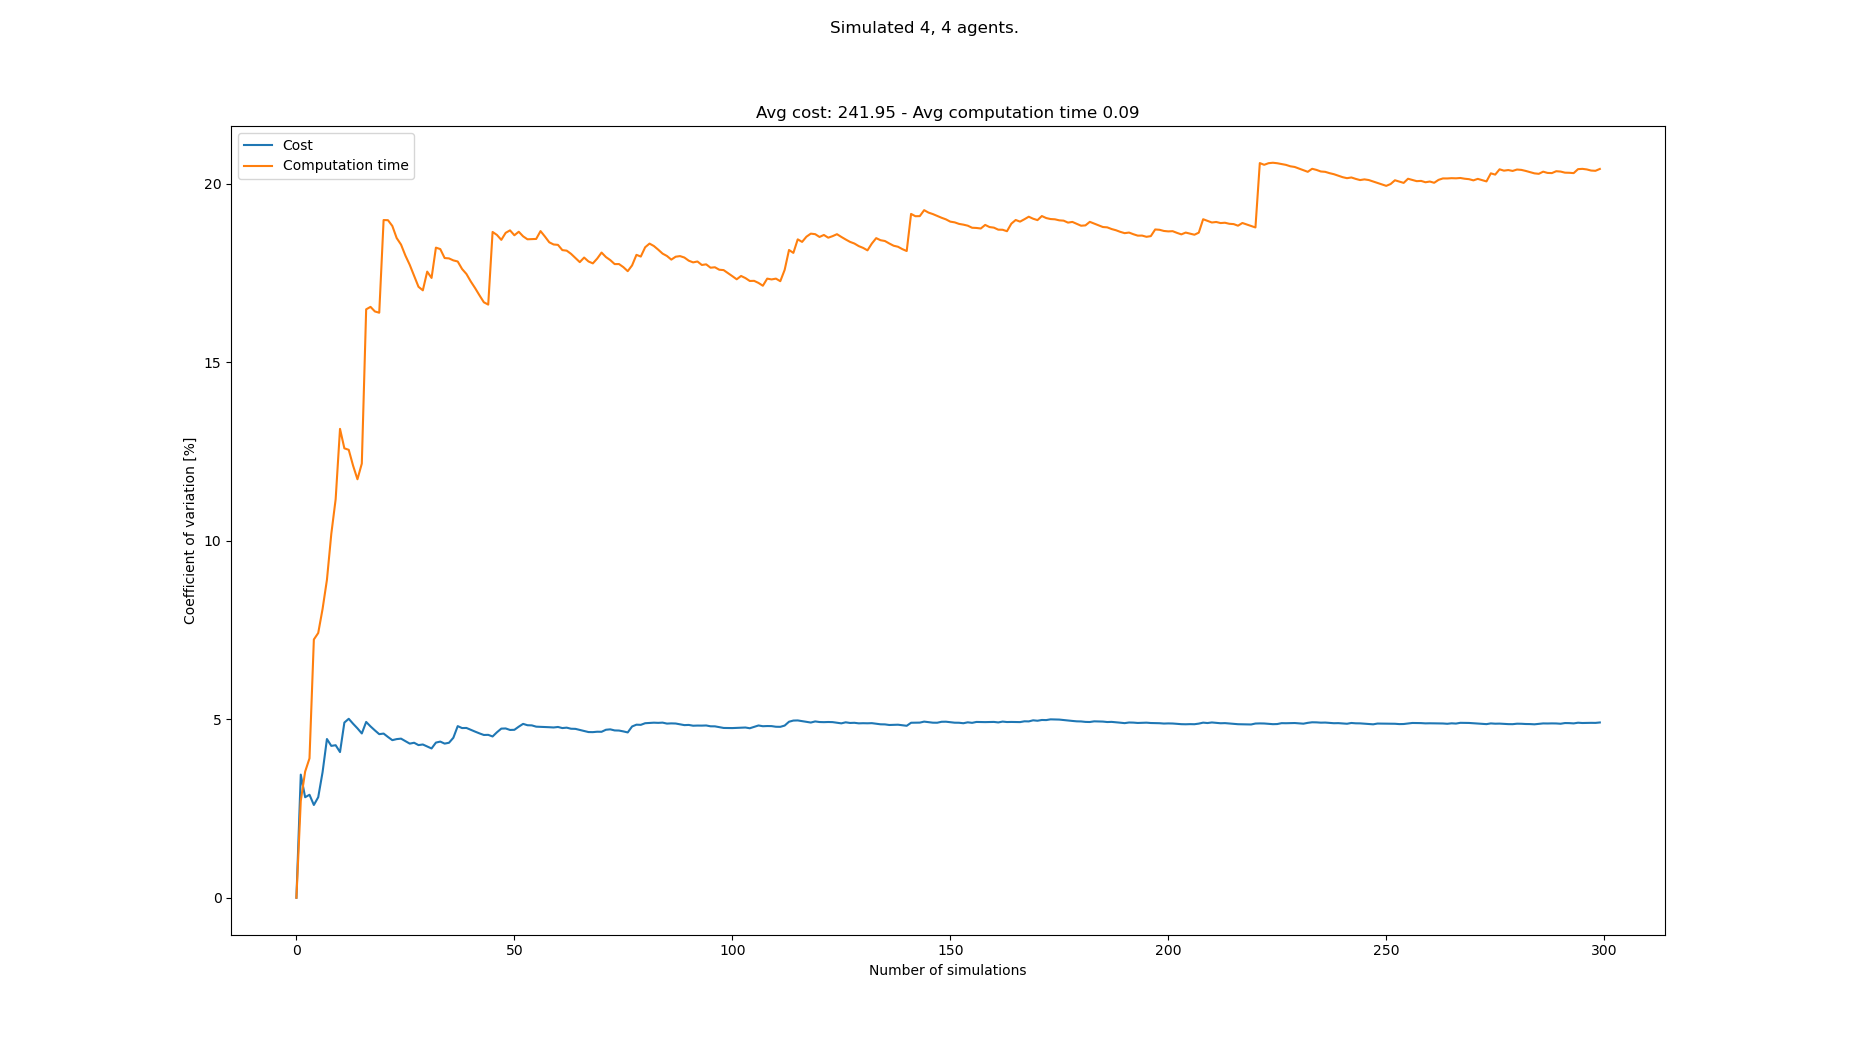

The data file committed next to this chart (first rows):
starts, goals, Cost, Cost_var, Cost_mean, Cost_std, Computation time, Computation time_var, Computation time_mean, Computation time_std
[(2, 0), (1, 0), (8, 0), (7, 0), (3, 21)…, [(3, 21), (8, 21), (4, 21), (2, 21), (8,…, 240, 0.0, 240.0, 0.0, 0.0979, 0.0, 0.0979, 0.0
[(0, 0), (5, 0), (1, 0), (8, 0), (5, 21)…, [(4, 21), (7, 21), (3, 21), (2, 21), (7,…, 224, 3.448, 232.0, 8.0, 0.09273, 2.714, 0.09531, 0.002587
[(8, 0), (2, 0), (4, 0), (1, 0), (6, 21)…, [(0, 21), (8, 21), (3, 21), (6, 21), (8,…, 232, 2.816, 232.0, 6.532, 0.08992, 3.533, 0.09352, 0.003304
[(8, 0), (5, 0), (4, 0), (7, 0), (6, 21)…, [(4, 21), (5, 21), (7, 21), (3, 21), (6,…, 224, 2.884, 230.0, 6.633, 0.08846, 3.905, 0.09225, 0.003602
[(2, 0), (4, 0), (5, 0), (1, 0), (0, 21)…, [(1, 21), (8, 21), (3, 21), (7, 21), (3,…, 232, 2.598, 230.4, 5.987, 0.07823, 7.233, 0.08945, 0.00647
[(4, 0), (6, 0), (3, 0), (2, 0), (6, 21)…, [(8, 21), (1, 21), (6, 21), (5, 21), (2,…, 240, 2.816, 232.0, 6.532, 0.08192, 7.415, 0.08819, 0.006539
[(8, 0), (2, 0), (4, 0), (1, 0), (7, 21)…, [(5, 21), (2, 21), (1, 21), (4, 21), (1,…, 248, 3.518, 234.3, 8.241, 0.07806, 8.089, 0.08674, 0.007017
[(7, 0), (4, 0), (0, 0), (1, 0), (3, 21)…, [(0, 21), (8, 21), (7, 21), (4, 21), (6,…, 256, 4.445, 237.0, 10.54, 0.09988, 8.905, 0.08839, 0.00787
[(6, 0), (4, 0), (0, 0), (8, 0), (1, 21)…, [(1, 21), (7, 21), (6, 21), (0, 21), (6,…, 232, 4.253, 236.4, 10.06, 0.1057, 10.19, 0.09031, 0.009202
[(3, 0), (1, 0), (8, 0), (7, 0), (5, 21)…, [(8, 21), (4, 21), (3, 21), (0, 21), (1,…, 248, 4.272, 237.6, 10.15, 0.0747, 11.16, 0.08875, 0.009906
[(8, 0), (5, 0), (6, 0), (0, 0), (8, 21)…, [(1, 21), (6, 21), (2, 21), (8, 21), (7,…, 240, 4.08, 237.8, 9.703, 0.06661, 13.13, 0.08674, 0.01139
[(1, 0), (2, 0), (5, 0), (8, 0), (1, 21)…, [(1, 21), (0, 21), (3, 21), (8, 21), (0,…, 264, 4.907, 240.0, 11.78, 0.08586, 12.59, 0.08666, 0.01091
[(8, 0), (5, 0), (3, 0), (4, 0), (8, 21)…, [(4, 21), (3, 21), (0, 21), (2, 21), (6,…, 256, 5.012, 241.2, 12.09, 0.09911, 12.55, 0.08762, 0.01099
[(1, 0), (4, 0), (3, 0), (0, 0), (8, 21)…, [(0, 21), (4, 21), (7, 21), (6, 21), (7,…, 248, 4.874, 241.7, 11.78, 0.09129, 12.1, 0.08788, 0.01063
[(5, 0), (7, 0), (8, 0), (1, 0), (2, 21)…, [(5, 21), (1, 21), (4, 21), (8, 21), (2,…, 248, 4.745, 242.1, 11.49, 0.0924, 11.72, 0.08818, 0.01034
[(4, 0), (5, 0), (3, 0), (0, 0), (2, 21)…, [(1, 21), (8, 21), (4, 21), (5, 21), (6,…, 240, 4.601, 242.0, 11.14, 0.07359, 12.16, 0.08727, 0.01061
[(7, 0), (2, 0), (6, 0), (4, 0), (1, 21)…, [(7, 21), (2, 21), (5, 21), (6, 21), (2,…, 264, 4.924, 243.3, 11.98, 0.1326, 16.48, 0.08994, 0.01482
[(5, 0), (0, 0), (8, 0), (6, 0), (5, 21)…, [(4, 21), (6, 21), (7, 21), (3, 21), (3,…, 240, 4.799, 243.1, 11.67, 0.07597, 16.55, 0.08916, 0.01475
[(8, 0), (0, 0), (4, 0), (1, 0), (0, 21)…, [(5, 21), (2, 21), (8, 21), (6, 21), (4,…, 248, 4.687, 243.4, 11.41, 0.1047, 16.42, 0.08998, 0.01478
[(7, 0), (5, 0), (6, 0), (4, 0), (3, 21)…, [(0, 21), (1, 21), (8, 21), (3, 21), (6,…, 240, 4.582, 243.2, 11.14, 0.07781, 16.38, 0.08937, 0.01464
[(1, 0), (2, 0), (8, 0), (6, 0), (4, 21)…, [(4, 21), (7, 21), (6, 21), (0, 21), (3,…, 256, 4.598, 243.8, 11.21, 0.1358, 18.98, 0.09158, 0.01738
[(1, 0), (6, 0), (0, 0), (8, 0), (0, 21)…, [(7, 21), (6, 21), (1, 21), (0, 21), (5,…, 248, 4.503, 244.0, 10.99, 0.07699, 18.98, 0.09092, 0.01725
[(4, 0), (8, 0), (5, 0), (7, 0), (1, 21)…, [(3, 21), (0, 21), (8, 21), (5, 21), (5,…, 248, 4.414, 244.2, 10.78, 0.0801, 18.81, 0.09045, 0.01702
[(5, 0), (7, 0), (0, 0), (3, 0), (4, 21)…, [(3, 21), (6, 21), (1, 21), (2, 21), (8,…, 232, 4.443, 243.7, 10.83, 0.08637, 18.48, 0.09028, 0.01668
[(0, 0), (6, 0), (7, 0), (2, 0), (8, 21)…, [(4, 21), (6, 21), (1, 21), (0, 21), (0,…, 256, 4.456, 244.2, 10.88, 0.0809, 18.29, 0.08991, 0.01645
[(3, 0), (4, 0), (2, 0), (6, 0), (1, 21)…, [(2, 21), (1, 21), (8, 21), (0, 21), (0,…, 240, 4.385, 244.0, 10.7, 0.09979, 17.99, 0.09029, 0.01624
[(0, 0), (1, 0), (5, 0), (2, 0), (4, 21)…, [(5, 21), (1, 21), (7, 21), (8, 21), (2,…, 240, 4.316, 243.9, 10.53, 0.1016, 17.72, 0.0907, 0.01608
[(6, 0), (3, 0), (0, 0), (1, 0), (3, 21)…, [(2, 21), (4, 21), (8, 21), (5, 21), (5,…, 232, 4.341, 243.4, 10.57, 0.08949, 17.42, 0.09066, 0.01579
[(7, 0), (3, 0), (2, 0), (6, 0), (2, 21)…, [(2, 21), (7, 21), (8, 21), (6, 21), (6,…, 240, 4.275, 243.3, 10.4, 0.09607, 17.11, 0.09085, 0.01555
[(7, 0), (0, 0), (6, 0), (3, 0), (7, 21)…, [(2, 21), (8, 21), (1, 21), (6, 21), (8,…, 232, 4.292, 242.9, 10.43, 0.1066, 17.01, 0.09137, 0.01554
[(6, 0), (0, 0), (7, 0), (3, 0), (7, 21)…, [(1, 21), (8, 21), (4, 21), (2, 21), (3,…, 248, 4.236, 243.1, 10.3, 0.06701, 17.54, 0.09059, 0.01589
[(4, 0), (3, 0), (5, 0), (8, 0), (1, 21)…, [(8, 21), (0, 21), (1, 21), (3, 21), (4,…, 248, 4.181, 243.2, 10.17, 0.08337, 17.36, 0.09036, 0.01569
[(6, 0), (3, 0), (1, 0), (8, 0), (5, 21)…, [(2, 21), (8, 21), (5, 21), (1, 21), (1,…, 224, 4.345, 242.7, 10.54, 0.06024, 18.21, 0.08945, 0.01629
[(6, 0), (3, 0), (5, 0), (7, 0), (8, 21)…, [(5, 21), (4, 21), (6, 21), (8, 21), (4,…, 256, 4.373, 243.1, 10.63, 0.108, 18.17, 0.09, 0.01635
[(0, 0), (5, 0), (1, 0), (8, 0), (7, 21)…, [(4, 21), (6, 21), (8, 21), (7, 21), (5,…, 240, 4.317, 243, 10.49, 0.09742, 17.92, 0.09021, 0.01616
[(0, 0), (8, 0), (5, 0), (4, 0), (6, 21)…, [(2, 21), (6, 21), (7, 21), (4, 21), (0,…, 256, 4.341, 243.3, 10.56, 0.1095, 17.91, 0.09074, 0.01625
[(7, 0), (2, 0), (1, 0), (5, 0), (7, 21)…, [(4, 21), (7, 21), (0, 21), (5, 21), (3,…, 224, 4.481, 242.8, 10.88, 0.07895, 17.85, 0.09043, 0.01614
[(3, 0), (2, 0), (6, 0), (4, 0), (6, 21)…, [(5, 21), (1, 21), (0, 21), (2, 21), (4,…, 272, 4.807, 243.6, 11.71, 0.1089, 17.82, 0.09091, 0.0162
[(5, 0), (6, 0), (2, 0), (1, 0), (3, 21)…, [(2, 21), (0, 21), (3, 21), (6, 21), (6,…, 240, 4.752, 243.5, 11.57, 0.09941, 17.61, 0.09113, 0.01605
[(6, 0), (3, 0), (5, 0), (8, 0), (7, 21)…, [(2, 21), (6, 21), (0, 21), (7, 21), (1,…, 232, 4.756, 243.2, 11.57, 0.0837, 17.47, 0.09094, 0.01589
[(1, 0), (4, 0), (3, 0), (2, 0), (3, 21)…, [(3, 21), (7, 21), (4, 21), (8, 21), (4,…, 240, 4.703, 243.1, 11.43, 0.09723, 17.26, 0.0911, 0.01572
[(3, 0), (7, 0), (4, 0), (6, 0), (1, 21)…, [(2, 21), (3, 21), (1, 21), (0, 21), (0,…, 240, 4.652, 243, 11.31, 0.09939, 17.07, 0.09129, 0.01559
[(6, 0), (7, 0), (1, 0), (0, 0), (7, 21)…, [(1, 21), (4, 21), (5, 21), (8, 21), (5,…, 240, 4.603, 243, 11.18, 0.09177, 16.87, 0.09131, 0.0154
[(5, 0), (0, 0), (6, 0), (4, 0), (2, 21)…, [(6, 21), (7, 21), (4, 21), (0, 21), (4,…, 248, 4.559, 243.1, 11.08, 0.09636, 16.68, 0.09142, 0.01525
[(7, 0), (5, 0), (2, 0), (1, 0), (8, 21)…, [(2, 21), (7, 21), (8, 21), (3, 21), (8,…, 232, 4.562, 242.8, 11.08, 0.1067, 16.61, 0.09176, 0.01524
[(5, 0), (1, 0), (0, 0), (4, 0), (3, 21)…, [(2, 21), (1, 21), (7, 21), (4, 21), (0,…, 240, 4.517, 242.8, 10.97, 0.1506, 18.65, 0.09304, 0.01735
[(1, 0), (8, 0), (3, 0), (6, 0), (3, 21)…, [(2, 21), (3, 21), (6, 21), (0, 21), (8,…, 264, 4.634, 243.2, 11.27, 0.1101, 18.56, 0.0934, 0.01734
[(5, 0), (2, 0), (1, 0), (4, 0), (1, 21)…, [(3, 21), (8, 21), (1, 21), (4, 21), (0,…, 264, 4.737, 243.7, 11.54, 0.08671, 18.42, 0.09326, 0.01718
[(8, 0), (6, 0), (3, 0), (4, 0), (5, 21)…, [(5, 21), (2, 21), (0, 21), (8, 21), (3,…, 232, 4.742, 243.4, 11.54, 0.07145, 18.62, 0.09282, 0.01728
[(2, 0), (0, 0), (1, 0), (8, 0), (4, 21)…, [(7, 21), (2, 21), (3, 21), (6, 21), (7,…, 248, 4.699, 243.5, 11.44, 0.1169, 18.69, 0.0933, 0.01744
[(3, 0), (2, 0), (7, 0), (5, 0), (7, 21)…, [(2, 21), (4, 21), (7, 21), (8, 21), (4,…, 232, 4.704, 243.3, 11.44, 0.08714, 18.55, 0.09318, 0.01729
[(5, 0), (3, 0), (1, 0), (6, 0), (2, 21)…, [(4, 21), (8, 21), (5, 21), (1, 21), (0,…, 224, 4.791, 242.9, 11.64, 0.07446, 18.65, 0.09282, 0.01731
[(8, 0), (4, 0), (7, 0), (2, 0), (8, 21)…, [(8, 21), (1, 21), (7, 21), (3, 21), (4,…, 224, 4.87, 242.6, 11.81, 0.08634, 18.52, 0.0927, 0.01717
[(6, 0), (2, 0), (1, 0), (4, 0), (6, 21)…, [(7, 21), (1, 21), (6, 21), (8, 21), (1,…, 248, 4.832, 242.7, 11.73, 0.1088, 18.44, 0.09299, 0.01715
[(4, 0), (3, 0), (0, 0), (6, 0), (1, 21)…, [(5, 21), (8, 21), (7, 21), (0, 21), (1,…, 232, 4.827, 242.5, 11.71, 0.07835, 18.45, 0.09273, 0.0171
[(2, 0), (6, 0), (1, 0), (5, 0), (7, 21)…, [(7, 21), (1, 21), (4, 21), (3, 21), (7,…, 248, 4.792, 242.6, 11.62, 0.1137, 18.45, 0.0931, 0.01718
[(8, 0), (4, 0), (3, 0), (6, 0), (1, 21)…, [(2, 21), (1, 21), (3, 21), (7, 21), (1,…, 232, 4.787, 242.4, 11.6, 0.06953, 18.67, 0.09269, 0.01731
[(1, 0), (8, 0), (4, 0), (3, 0), (3, 21)…, [(7, 21), (6, 21), (2, 21), (1, 21), (3,…, 232, 4.782, 242.2, 11.58, 0.1013, 18.52, 0.09284, 0.01719
[(8, 0), (5, 0), (6, 0), (0, 0), (2, 21)…, [(2, 21), (5, 21), (6, 21), (1, 21), (8,…, 232, 4.776, 242, 11.56, 0.09456, 18.36, 0.09287, 0.01705
[(8, 0), (0, 0), (1, 0), (7, 0), (3, 21)…, [(2, 21), (3, 21), (0, 21), (4, 21), (2,…, 232, 4.769, 241.9, 11.53, 0.08234, 18.3, 0.09269, 0.01696
... 233 more rows
